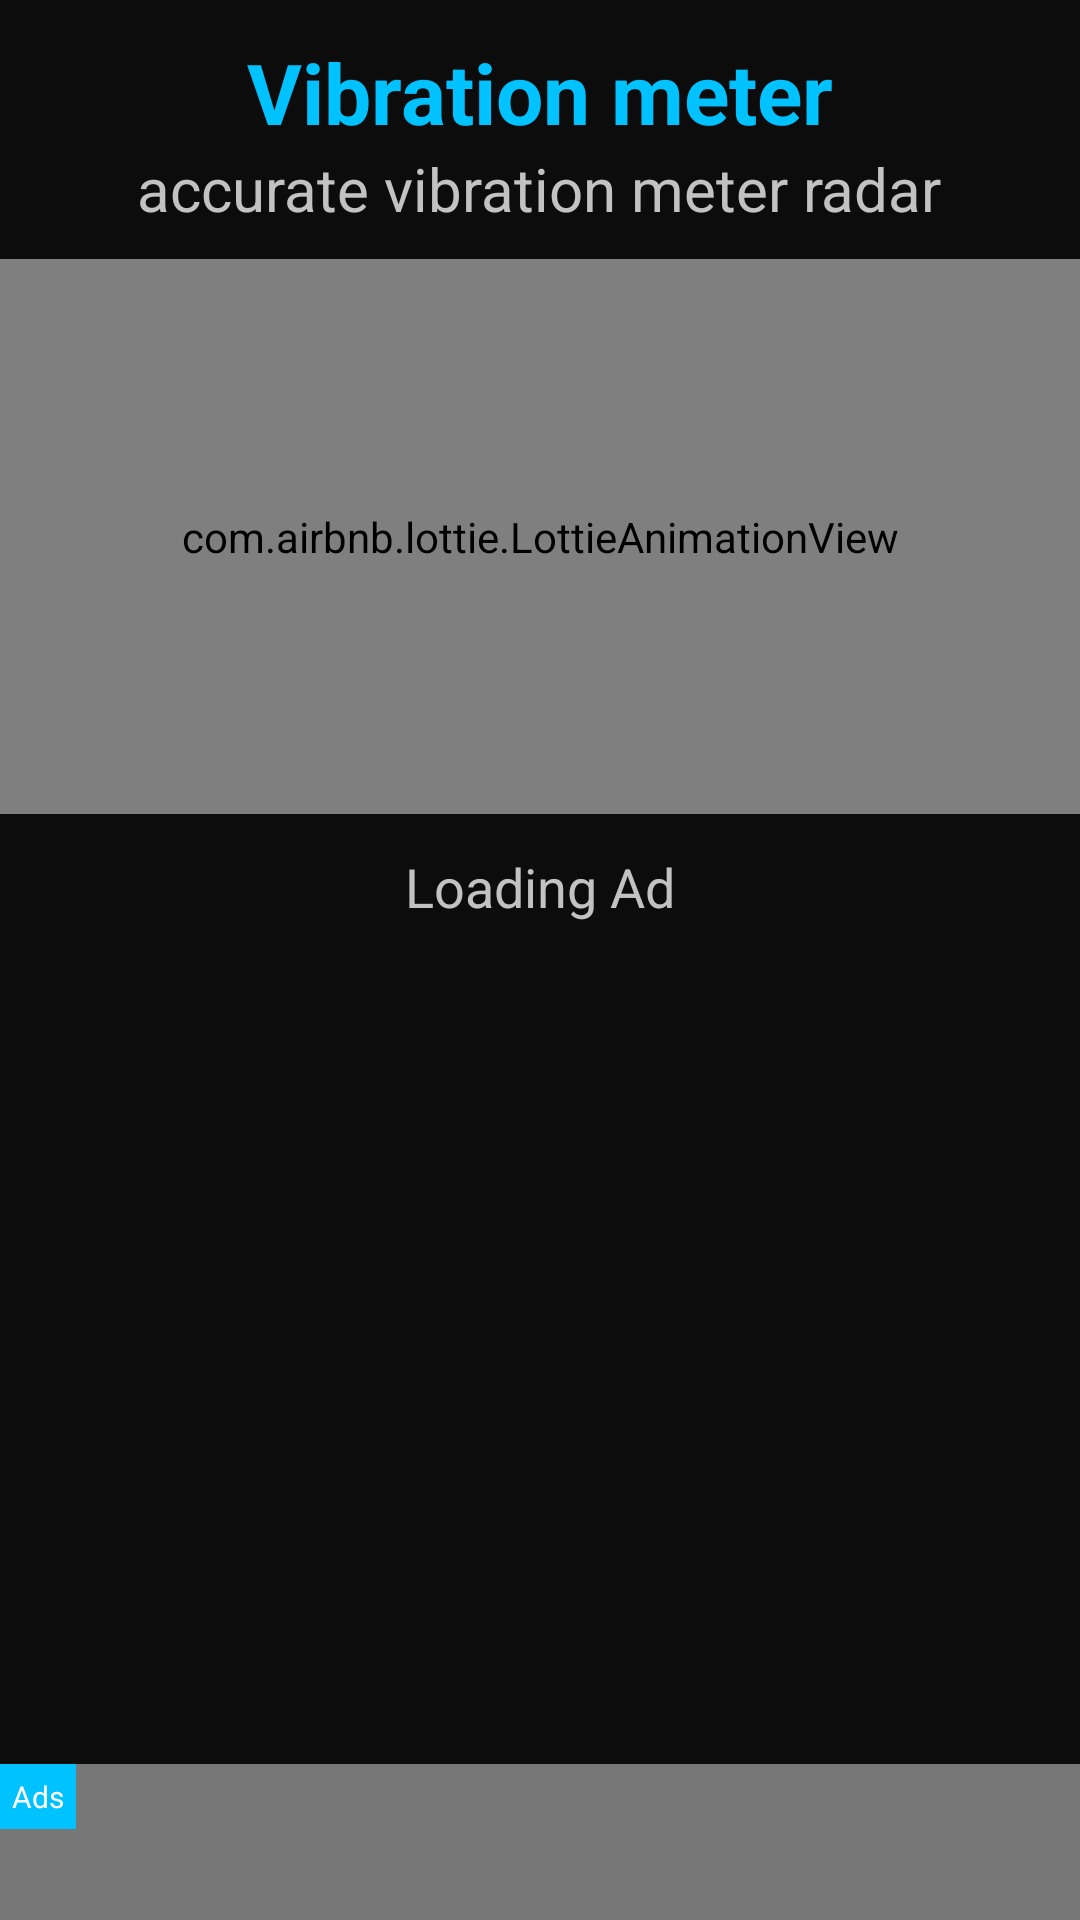

Android layout source for this screen:
<!-- AndroidManifest.xml: application theme Theme.VibrationDesign -->
<!-- res/layout/activity_main.xml -->
<?xml version="1.0" encoding="utf-8"?>
<androidx.constraintlayout.widget.ConstraintLayout xmlns:android="http://schemas.android.com/apk/res/android"
    xmlns:app="http://schemas.android.com/apk/res-auto"
    xmlns:tools="http://schemas.android.com/tools"
    android:layout_width="match_parent"
    android:layout_height="match_parent"
    android:background="@color/black_primary"
    tools:context=".MainActivity">

    <LinearLayout
        android:id="@+id/linearLayout2"
        android:layout_width="match_parent"
        android:layout_height="0dp"
        android:layout_marginTop="12dp"
        android:gravity="center_horizontal"
        android:orientation="vertical"

        app:layout_constraintTop_toTopOf="parent"
        tools:ignore="MissingConstraints">

        <TextView
            android:layout_width="wrap_content"
            android:layout_height="wrap_content"

            android:fontFamily="sans-serif"
            android:text="@string/app_name"
            android:textColor="@color/blue_primary"
            android:textSize="28sp"
            android:textStyle="bold" />

        <TextView
            android:layout_width="wrap_content"
            android:layout_height="wrap_content"
            android:layout_marginTop="0sp"
            android:fontFamily="sans-serif"
            android:text="@string/sub_name"
            android:textColor="@color/colorWhite"
            android:textSize="20sp" />
    </LinearLayout>


    <androidx.constraintlayout.widget.ConstraintLayout
        android:id="@+id/constraintLayout"
        android:layout_width="match_parent"
        android:layout_height="185dp"
        android:layout_marginTop="10dp"
        android:orientation="vertical"

        app:layout_constraintTop_toBottomOf="@+id/linearLayout2"
        app:layout_constraintVertical_bias="0.0"
        tools:ignore="MissingConstraints"
        tools:layout_editor_absoluteX="3dp">

        <com.airbnb.lottie.LottieAnimationView
            android:id="@+id/lottieanimaion"
            android:layout_width="match_parent"
            android:layout_height="match_parent"
            android:elevation="5dp"
            app:layout_constraintTop_toTopOf="parent"
            app:lottie_rawRes="@raw/sound"></com.airbnb.lottie.LottieAnimationView>


        
        
        
        
        
        
        

    </androidx.constraintlayout.widget.ConstraintLayout>

    <TextView
        android:id="@+id/loading"
        android:layout_width="wrap_content"
        android:layout_height="wrap_content"
        android:text="@string/loading"
        android:textColor="@color/colorWhite"
        android:textSize="18sp"
        android:layout_marginTop="12dp"

        app:layout_constraintEnd_toEndOf="parent"
        app:layout_constraintStart_toStartOf="parent"
        app:layout_constraintTop_toBottomOf="@+id/constraintLayout"
        tools:ignore="HardcodedText">

    </TextView>

    <ProgressBar
        android:layout_width="20sp"
        android:layout_height="20sp"
        android:layout_marginTop="20dp"
        android:backgroundTint="@color/blue_primary"
        android:indeterminateTint="@color/blue_primary"
        app:layout_constraintEnd_toEndOf="parent"
        app:layout_constraintHorizontal_bias="0.0"
        app:layout_constraintStart_toEndOf="@+id/loading"
        app:layout_constraintTop_toBottomOf="@+id/constraintLayout"
        app:layout_constraintVertical_bias="0.509">

    </ProgressBar>

    <androidx.constraintlayout.widget.ConstraintLayout
        android:id="@+id/adLayout"
        android:layout_width="match_parent"
        android:layout_height="52dp"
        android:background="@color/icon_colorgrey"
        app:layout_constraintBottom_toBottomOf="parent">
        <TextView
            android:layout_width="wrap_content"
            android:layout_height="wrap_content"
            android:text="Ads"
            android:padding="4dp"
            android:textSize="10sp"
            android:textColor="@color/white"
            android:background="@color/blue_primary"
            tools:ignore="MissingConstraints">

        </TextView>

    </androidx.constraintlayout.widget.ConstraintLayout>

</androidx.constraintlayout.widget.ConstraintLayout>
<!-- resources referenced by this layout -->
<resources>
  <color name="black_primary">#0c0c0c</color>
  <color name="blue_primary">#00c2ff</color>
  <color name="colorWhite">#c2c2c2</color>
  <color name="icon_colorgrey">#777777</color>
  <color name="white">#FFFFFFFF</color>
  <string name="app_name">Vibration meter</string>
  <string name="loading">Loading Ad </string>
  <string name="sub_name">"accurate vibration meter radar"</string>
  <style name="Theme.VibrationDesign" parent="Theme.MaterialComponents.DayNight.NoActionBar">
          
          <item name="colorPrimary">@color/blue_primary</item>
          <item name="colorPrimaryVariant">@color/purple_700</item>
          <item name="colorOnPrimary">@color/white</item>
          
          <item name="colorSecondary">@color/teal_200</item>
          <item name="colorSecondaryVariant">@color/teal_700</item>
          
          
          
          <item name="android:statusBarColor">?attr/colorPrimaryVariant</item>
          
      </style>
  <color name="purple_700">#FF3700B3</color>
  <color name="teal_200">#FF03DAC5</color>
  <color name="teal_700">#FF018786</color>
</resources>
